Photos from the image-classification dataset "data" in the GitHub repository Anand2027Gupta/EcoScrap. Its 18 classes are: air conditioner, battery, keyboard, laptop, microchip IC, microwave, mobile phone, computer mouse, PCB, passive component, printer, refrigerator, resistor, television, washing machine, heat sink, light bulbs, transistor.

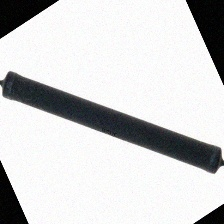
Label: resistor

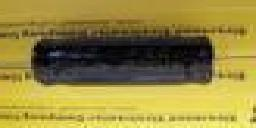
Label: passive component

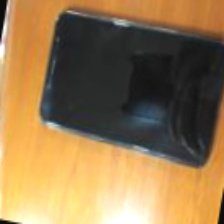
Label: mobile phone

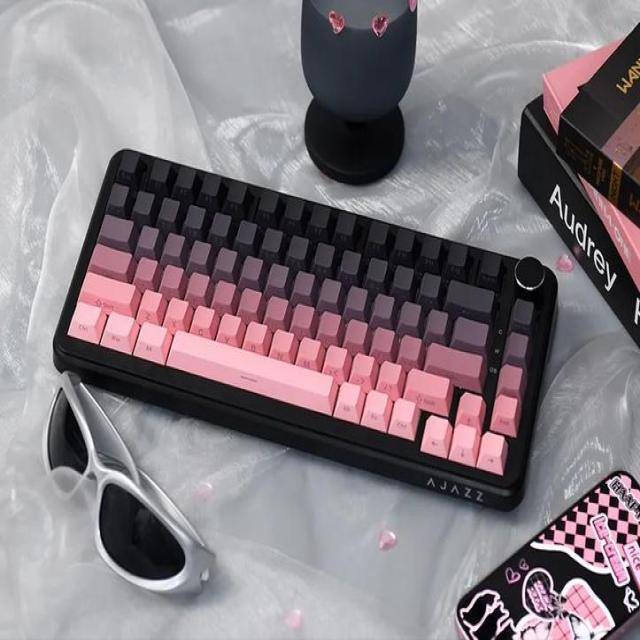
Label: keyboard

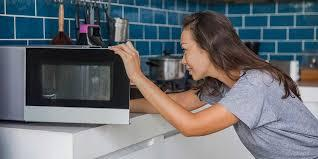
Label: microwave

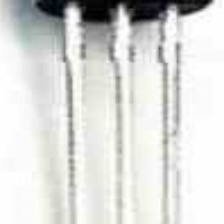
Label: transistor
